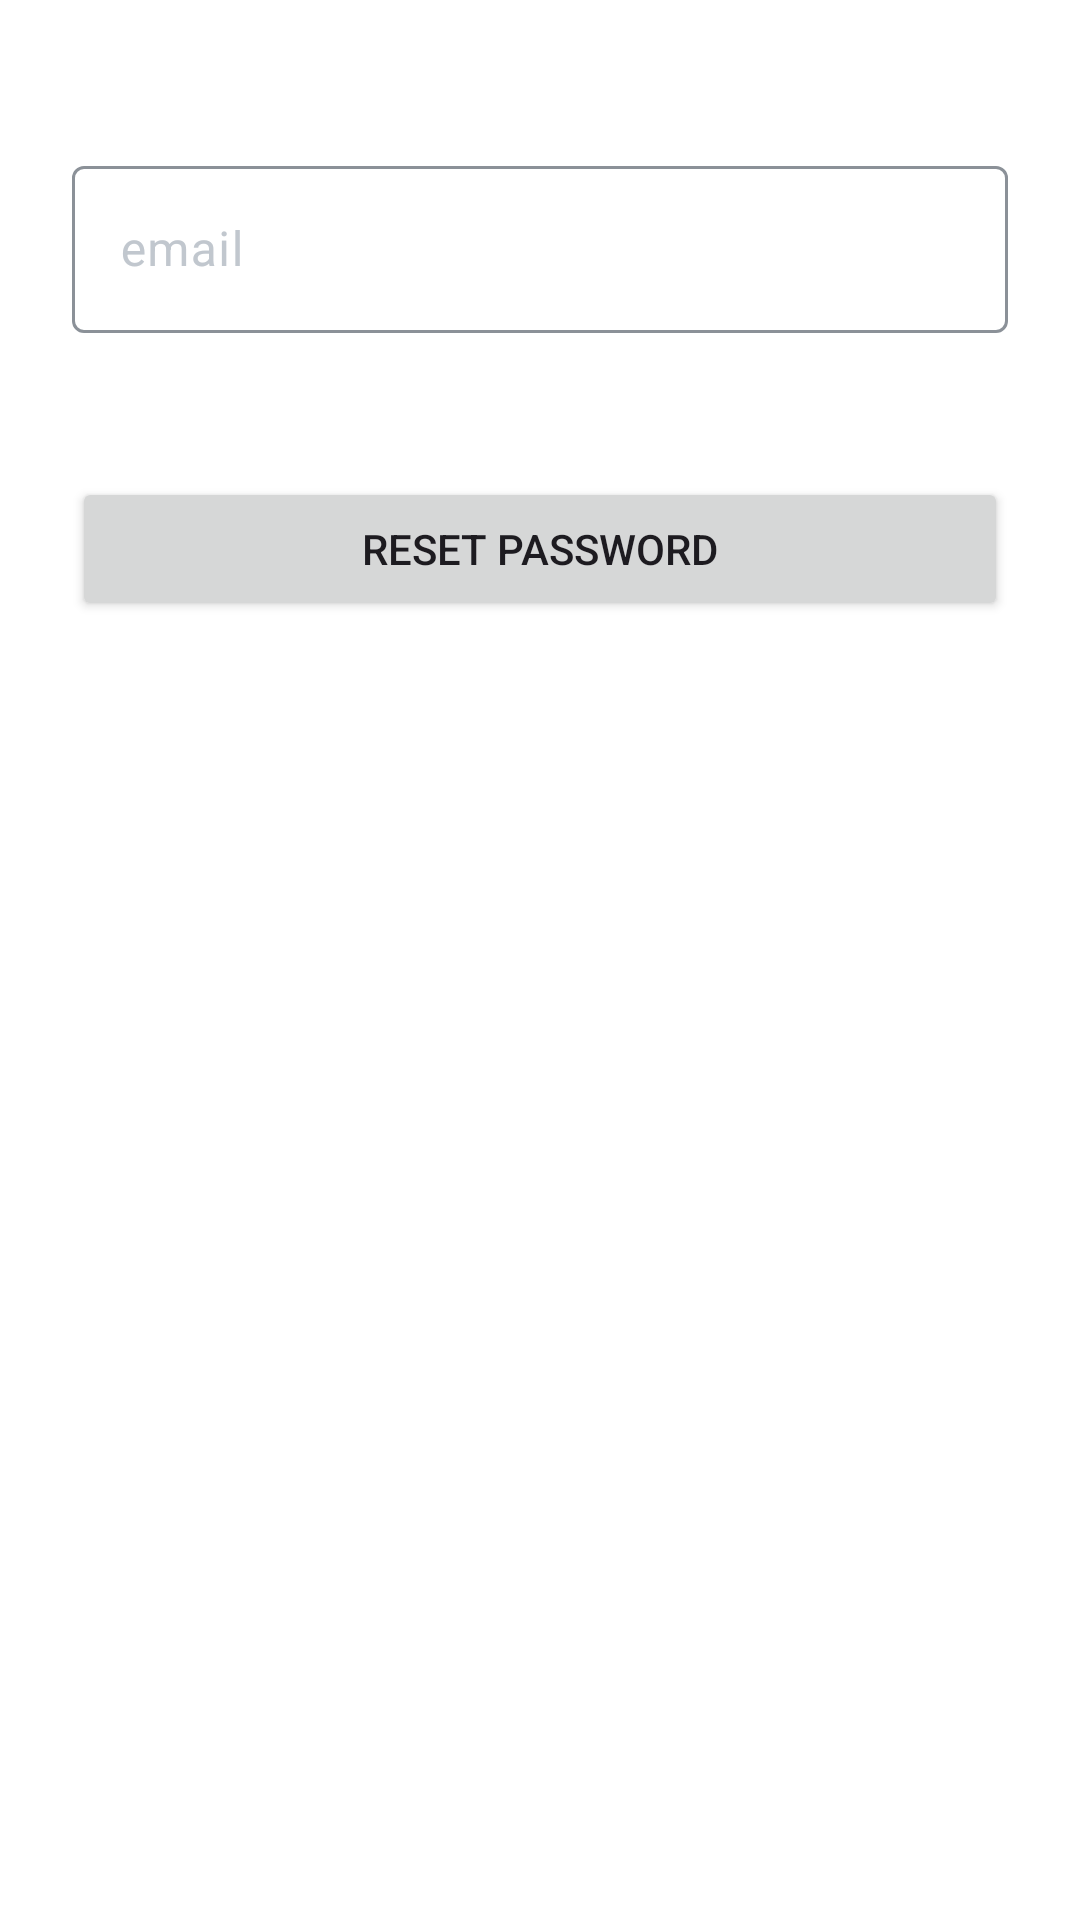

Reconstruct the res/layout file that produces this screen, plus the resources it refers to.
<!-- AndroidManifest.xml: application theme Theme.DoIt -->
<!-- res/layout/fragment_forgot_password.xml -->
<?xml version="1.0" encoding="utf-8"?>
<androidx.constraintlayout.widget.ConstraintLayout xmlns:android="http://schemas.android.com/apk/res/android"
    xmlns:app="http://schemas.android.com/apk/res-auto"
    xmlns:tools="http://schemas.android.com/tools"
    android:id="@+id/container"
    android:layout_width="match_parent"
    android:layout_height="match_parent"
    tools:context=".ui.auth.ForgotPasswordFragment">

    <com.google.android.material.textfield.TextInputLayout
        android:id="@+id/emailTextField"
        android:layout_width="0dp"
        android:layout_height="wrap_content"
        android:layout_marginStart="24dp"
        android:layout_marginEnd="24dp"
        android:layout_marginTop="50dp"
        android:hint="email"
        app:layout_constraintEnd_toEndOf="parent"
        app:layout_constraintStart_toStartOf="parent"
        app:layout_constraintTop_toTopOf="parent">

        <com.google.android.material.textfield.TextInputEditText
            android:id="@+id/username"
            android:layout_width="match_parent"
            android:layout_height="wrap_content" />
    </com.google.android.material.textfield.TextInputLayout>

    <Button
        android:id="@+id/forgotPasswordButton"
        android:layout_width="match_parent"
        android:layout_height="wrap_content"
        android:layout_gravity="start"
        android:layout_marginStart="24dp"
        android:layout_marginEnd="24dp"
        android:text="reset password"
        app:layout_constraintBottom_toBottomOf="parent"
        app:layout_constraintEnd_toEndOf="parent"
        app:layout_constraintStart_toStartOf="parent"
        app:layout_constraintTop_toBottomOf="@+id/emailTextField"
        app:layout_constraintVertical_bias="0.1" />

    <ProgressBar
        android:id="@+id/loading"
        android:layout_width="wrap_content"
        android:layout_height="wrap_content"
        android:layout_gravity="center"
        android:visibility="invisible"
        app:layout_constraintBottom_toBottomOf="parent"
        app:layout_constraintEnd_toEndOf="parent"
        app:layout_constraintStart_toStartOf="parent"
        app:layout_constraintTop_toTopOf="@id/forgotPasswordButton"
        app:layout_constraintVertical_bias="0.15" />

</androidx.constraintlayout.widget.ConstraintLayout>
<!-- resources referenced by this layout -->
<resources>
  <style name="Theme.DoIt" parent="Base.Theme.Doit">
          
          <item name="android:navigationBarColor">@android:color/transparent</item>
          <item name="android:statusBarColor">@android:color/transparent</item>
  
      </style>
  <color name="md_theme_light_primary">#330944</color>
  <color name="md_theme_light_onPrimary">#ffffff</color>
  <color name="md_theme_light_primaryContainer">#5100e8</color>
  <color name="md_theme_light_onPrimaryContainer">#c4b6ff</color>
  <color name="md_theme_light_secondary">#cbbeff</color>
  <color name="md_theme_light_onSecondary">#331d7b</color>
  <color name="md_theme_light_secondaryContainer">#4c3995</color>
  <color name="md_theme_light_onSecondaryContainer">#bdadff</color>
  <color name="md_theme_light_tertiary">#ffabf0</color>
  <color name="md_theme_light_onTertiary">#ffffff</color>
  <color name="md_theme_light_tertiaryContainer">#8e008a</color>
  <color name="md_theme_light_onTertiaryContainer">#ff9ff0</color>
  <color name="md_theme_light_error">#ba1a1a</color>
  <color name="md_theme_light_errorContainer">#ba1a1a</color>
  <color name="md_theme_light_onError">#ffffff</color>
  <color name="md_theme_light_onErrorContainer">#93000a</color>
  <color name="md_theme_light_background">#ffffff</color>
  <color name="md_theme_light_onBackground">#ffffff</color>
  <color name="md_theme_light_surface">#14121c</color>
  <color name="md_theme_light_onSurface">#ffffff</color>
  <color name="md_theme_light_surfaceVariant">#41484D</color>
  <color name="md_theme_light_onSurfaceVariant">#C1C7CE</color>
  <color name="md_theme_light_outline">#8B9198</color>
  <color name="md_theme_light_inverseOnSurface">#001D35</color>
  <color name="md_theme_light_inverseSurface">#D1E4FF</color>
  <color name="md_theme_light_inversePrimary">#00658F</color>
</resources>
